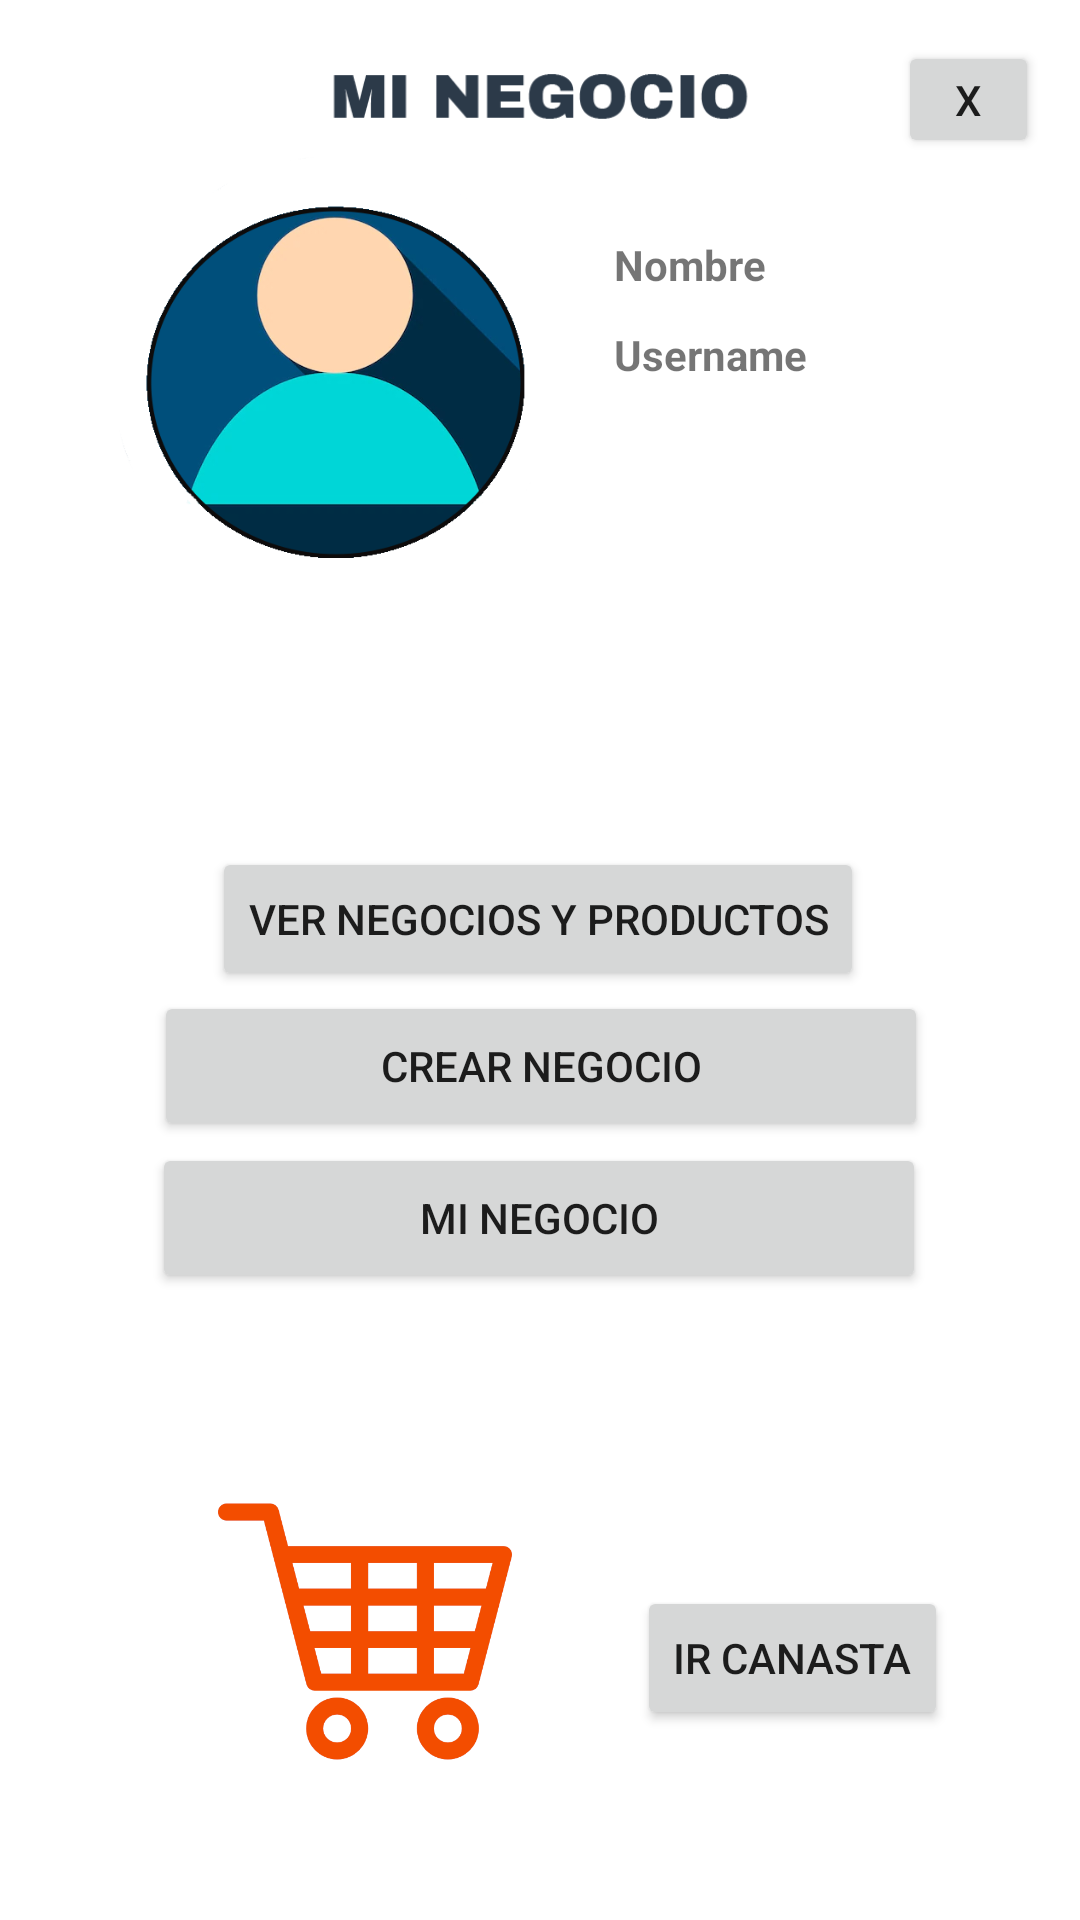

This screen was rendered from an Android layout file. Write that file and the resources it references.
<!-- AndroidManifest.xml: application theme Theme.Mi_Negocio -->
<!-- res/layout/activity_usuario.xml -->
<?xml version="1.0" encoding="utf-8"?>
<androidx.constraintlayout.widget.ConstraintLayout xmlns:android="http://schemas.android.com/apk/res/android"
    xmlns:app="http://schemas.android.com/apk/res-auto"
    xmlns:tools="http://schemas.android.com/tools"
    android:layout_width="match_parent"
    android:layout_height="match_parent"
    tools:context=".UsuarioActivity">

    <Button
        android:id="@+id/btn_negocios"
        android:layout_width="wrap_content"
        android:layout_height="wrap_content"
        android:text="Ver negocios y productos"
        app:layout_constraintBottom_toBottomOf="parent"
        app:layout_constraintEnd_toEndOf="parent"
        app:layout_constraintHorizontal_bias="0.496"
        app:layout_constraintStart_toStartOf="parent"
        app:layout_constraintTop_toTopOf="parent"
        app:layout_constraintVertical_bias="0.477" />

    <Button
        android:id="@+id/btn_Minegocios"
        android:layout_width="258dp"
        android:layout_height="50dp"
        android:text="MI NEGOCIO"
        app:layout_constraintBottom_toBottomOf="parent"
        app:layout_constraintEnd_toEndOf="parent"
        app:layout_constraintHorizontal_bias="0.496"
        app:layout_constraintStart_toStartOf="parent"
        app:layout_constraintTop_toTopOf="parent"
        app:layout_constraintVertical_bias="0.646" />

    <Button
        android:id="@+id/btn_crearnegocio"
        android:layout_width="258dp"
        android:layout_height="50dp"
        android:text="Crear NEGOCIO"
        app:layout_constraintBottom_toBottomOf="parent"
        app:layout_constraintEnd_toEndOf="parent"
        app:layout_constraintHorizontal_bias="0.503"
        app:layout_constraintStart_toStartOf="parent"
        app:layout_constraintTop_toTopOf="parent"
        app:layout_constraintVertical_bias="0.56" />

    <Button
        android:id="@+id/btn_canasta"
        android:layout_width="wrap_content"
        android:layout_height="wrap_content"
        android:text="Ir Canasta"
        app:layout_constraintBottom_toBottomOf="parent"
        app:layout_constraintEnd_toEndOf="parent"
        app:layout_constraintHorizontal_bias="0.828"
        app:layout_constraintStart_toStartOf="parent"
        app:layout_constraintTop_toTopOf="parent"
        app:layout_constraintVertical_bias="0.893" />

    <ImageView
        android:id="@+id/imageView5"
        android:layout_width="248dp"
        android:layout_height="23dp"
        android:layout_alignParentStart="true"
        android:layout_alignParentEnd="true"
        android:layout_alignParentBottom="true"
        android:contentDescription="TODO"
        app:layout_constraintBottom_toBottomOf="parent"
        app:layout_constraintEnd_toEndOf="parent"
        app:layout_constraintStart_toStartOf="parent"
        app:layout_constraintTop_toTopOf="parent"
        app:layout_constraintVertical_bias="0.035"
        app:srcCompat="@drawable/name" />

    <Button
        android:id="@+id/btn_cerrar"
        android:layout_width="47dp"
        android:layout_height="39dp"
        android:text="X"
        app:layout_constraintBottom_toBottomOf="parent"
        app:layout_constraintEnd_toEndOf="parent"
        app:layout_constraintHorizontal_bias="0.956"
        app:layout_constraintStart_toStartOf="parent"
        app:layout_constraintTop_toTopOf="parent"
        app:layout_constraintVertical_bias="0.023" />

    <TextView
        android:id="@+id/textView3"
        android:layout_width="0dp"
        android:layout_margin="4dp"
        android:layout_height="26dp"
        android:text="Nombre"
        android:textStyle="bold"
        app:layout_constraintBottom_toTopOf="@+id/btn_negocios"
        app:layout_constraintEnd_toEndOf="parent"
        app:layout_constraintHorizontal_bias="0.0"
        app:layout_constraintStart_toEndOf="@+id/imageView4"
        app:layout_constraintTop_toTopOf="parent"
        app:layout_constraintVertical_bias="0.3" />

    <TextView
        android:id="@+id/textView4"
        android:layout_width="0dp"
        android:layout_margin="4dp"
        android:layout_height="0dp"
        android:text="Username"
        android:textStyle="bold"
        app:layout_constraintBottom_toTopOf="@+id/btn_negocios"
        app:layout_constraintEnd_toEndOf="parent"
        app:layout_constraintHorizontal_bias="0.0"
        app:layout_constraintStart_toEndOf="@+id/imageView4"
        app:layout_constraintTop_toBottomOf="@+id/textView3"
        app:layout_constraintVertical_bias="0.073" />

    <ImageView
        android:id="@+id/imageView4"
        android:layout_width="178dp"
        android:layout_height="226dp"
        app:layout_constraintBottom_toBottomOf="parent"
        app:layout_constraintEnd_toStartOf="@+id/btn_cerrar"
        app:layout_constraintHorizontal_bias="0.187"
        app:layout_constraintStart_toStartOf="parent"
        app:layout_constraintTop_toTopOf="parent"
        app:layout_constraintVertical_bias="0.031"
        app:srcCompat="@drawable/user_login" />

    <ImageView
        android:id="@+id/imageView7"
        android:layout_width="98dp"
        android:layout_height="101dp"
        app:layout_constraintBottom_toBottomOf="parent"
        app:layout_constraintEnd_toEndOf="parent"
        app:layout_constraintHorizontal_bias="0.277"
        app:layout_constraintStart_toStartOf="parent"
        app:layout_constraintTop_toTopOf="parent"
        app:layout_constraintVertical_bias="0.915"
        app:srcCompat="@drawable/carrito" />

</androidx.constraintlayout.widget.ConstraintLayout>
<!-- resources referenced by this layout -->
<resources>
  <!-- drawable carrito: png bitmap (drawable, 25707 bytes) -->
  <!-- drawable name: png bitmap (drawable, 2775 bytes) -->
  <!-- drawable user_login: png bitmap (drawable, 62639 bytes) -->
  <style name="Theme.Mi_Negocio" parent="Theme.MaterialComponents.DayNight.NoActionBar">
          
          <item name="colorPrimary">@color/purple_500</item>
          <item name="colorPrimaryVariant">@color/purple_700</item>
          <item name="colorOnPrimary">@color/white</item>
          
          <item name="colorSecondary">@color/teal_200</item>
          <item name="colorSecondaryVariant">@color/teal_700</item>
          <item name="colorOnSecondary">@color/black</item>
          
          <item name="android:statusBarColor" tools:targetApi="21">?attr/colorPrimaryVariant</item>
          
      </style>
  <color name="purple_500">#FF5722</color>
  <color name="purple_700">#FFC107</color>
  <color name="white">#FFFFFFFF</color>
  <color name="teal_200">#FF03DAC5</color>
  <color name="teal_700">#FF018786</color>
  <color name="black">#FF000000</color>
</resources>
